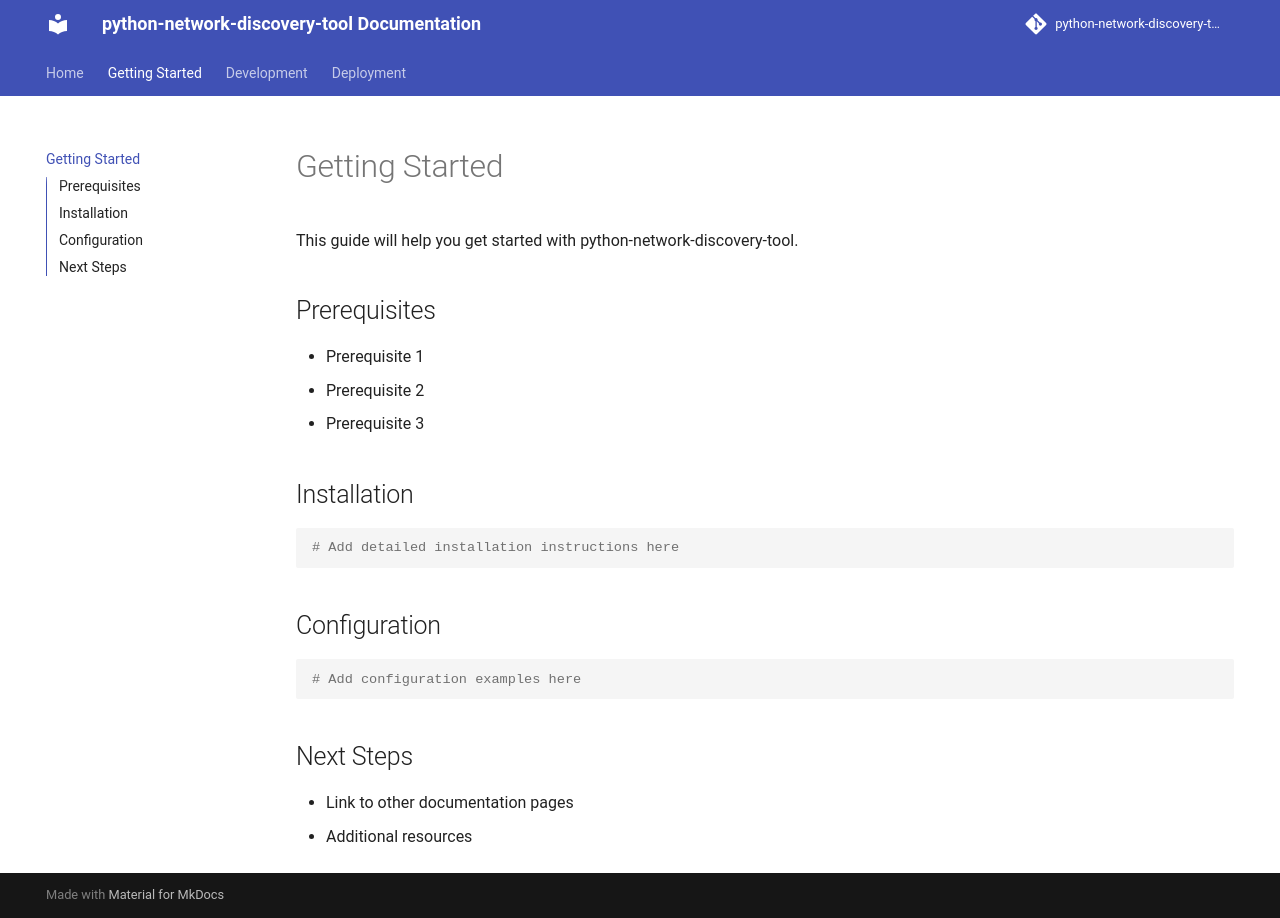

repository: somethingwithproof/python-network-discovery-tool · page: getting-started/index.html · generator: mkdocs

# Getting Started

This guide will help you get started with python-network-discovery-tool.

## Prerequisites

- Prerequisite 1
- Prerequisite 2
- Prerequisite 3

## Installation

```bash
# Add detailed installation instructions here
```

## Configuration

```bash
# Add configuration examples here
```

## Next Steps

- Link to other documentation pages
- Additional resources
